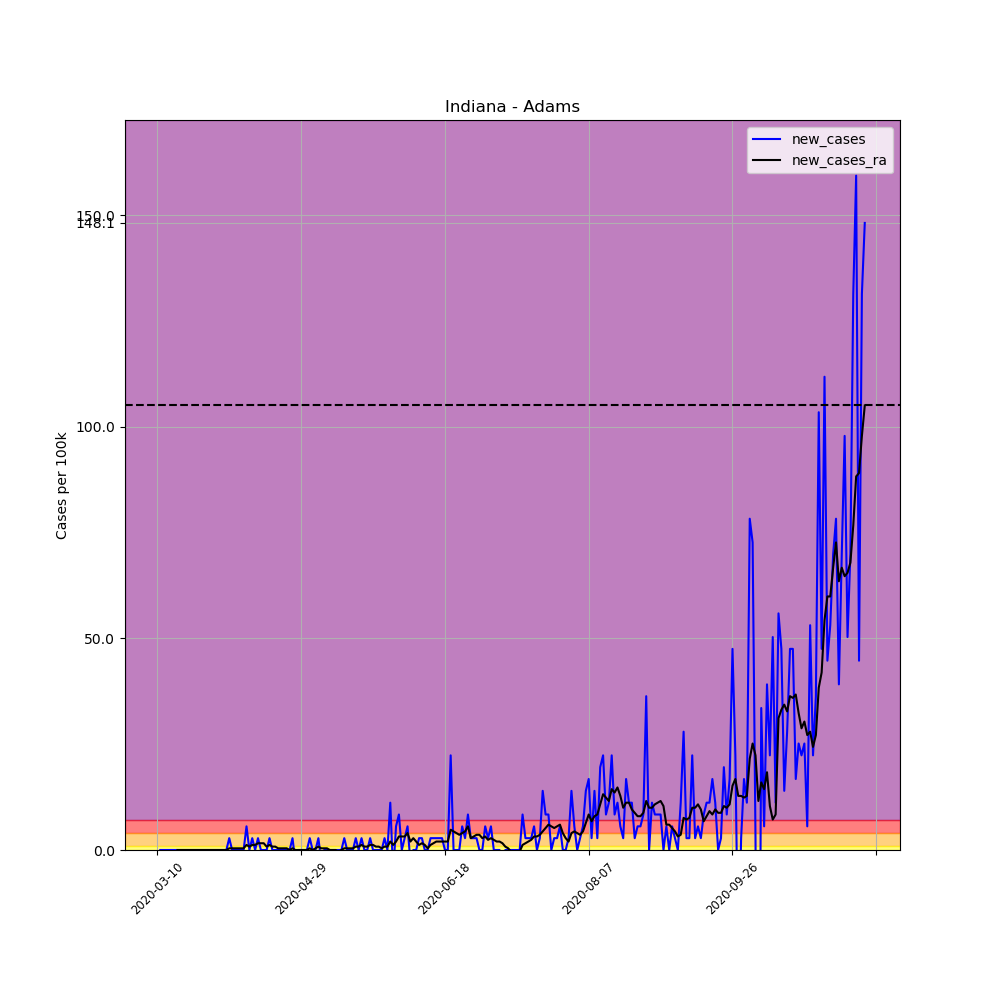

The data file committed next to this chart (first rows):
, date, county, state, fips, cases, deaths, COUNTY, STNAME, CTYNAME, POPESTIMATE2019, per_100k, per_100k_ra, new_cases, new_cases_ra
35804, 2020-03-10, Adams, Indiana, 18001, 1, 0, 1, Indiana, Adams, 35777, 2.795, , , 
35805, 2020-03-11, Adams, Indiana, 18001, 1, 0, 1, Indiana, Adams, 35777, 2.795, , 0.0, 
35806, 2020-03-12, Adams, Indiana, 18001, 1, 0, 1, Indiana, Adams, 35777, 2.795, , 0.0, 
35807, 2020-03-13, Adams, Indiana, 18001, 1, 0, 1, Indiana, Adams, 35777, 2.795, , 0.0, 
35808, 2020-03-14, Adams, Indiana, 18001, 1, 0, 1, Indiana, Adams, 35777, 2.795, , 0.0, 
35809, 2020-03-15, Adams, Indiana, 18001, 1, 0, 1, Indiana, Adams, 35777, 2.795, , 0.0, 
35810, 2020-03-16, Adams, Indiana, 18001, 1, 0, 1, Indiana, Adams, 35777, 2.795, 2.795, 0.0, 
35811, 2020-03-17, Adams, Indiana, 18001, 1, 0, 1, Indiana, Adams, 35777, 2.795, 2.795, 0.0, 0.0
35812, 2020-03-18, Adams, Indiana, 18001, 1, 0, 1, Indiana, Adams, 35777, 2.795, 2.795, 0.0, 0.0
35813, 2020-03-19, Adams, Indiana, 18001, 1, 0, 1, Indiana, Adams, 35777, 2.795, 2.795, 0.0, 0.0
35814, 2020-03-20, Adams, Indiana, 18001, 1, 0, 1, Indiana, Adams, 35777, 2.795, 2.795, 0.0, 0.0
35815, 2020-03-21, Adams, Indiana, 18001, 1, 0, 1, Indiana, Adams, 35777, 2.795, 2.795, 0.0, 0.0
35816, 2020-03-22, Adams, Indiana, 18001, 1, 0, 1, Indiana, Adams, 35777, 2.795, 2.795, 0.0, 0.0
35817, 2020-03-23, Adams, Indiana, 18001, 1, 0, 1, Indiana, Adams, 35777, 2.795, 2.795, 0.0, 0.0
35818, 2020-03-24, Adams, Indiana, 18001, 1, 0, 1, Indiana, Adams, 35777, 2.795, 2.795, 0.0, 0.0
35819, 2020-03-25, Adams, Indiana, 18001, 1, 0, 1, Indiana, Adams, 35777, 2.795, 2.795, 0.0, 0.0
35820, 2020-03-26, Adams, Indiana, 18001, 1, 0, 1, Indiana, Adams, 35777, 2.795, 2.795, 0.0, 0.0
35821, 2020-03-27, Adams, Indiana, 18001, 1, 0, 1, Indiana, Adams, 35777, 2.795, 2.795, 0.0, 0.0
35822, 2020-03-28, Adams, Indiana, 18001, 1, 0, 1, Indiana, Adams, 35777, 2.795, 2.795, 0.0, 0.0
35823, 2020-03-29, Adams, Indiana, 18001, 1, 0, 1, Indiana, Adams, 35777, 2.795, 2.795, 0.0, 0.0
35824, 2020-03-30, Adams, Indiana, 18001, 1, 0, 1, Indiana, Adams, 35777, 2.795, 2.795, 0.0, 0.0
35825, 2020-03-31, Adams, Indiana, 18001, 1, 0, 1, Indiana, Adams, 35777, 2.795, 2.795, 0.0, 0.0
35826, 2020-04-01, Adams, Indiana, 18001, 1, 0, 1, Indiana, Adams, 35777, 2.795, 2.795, 0.0, 0.0
35827, 2020-04-02, Adams, Indiana, 18001, 1, 0, 1, Indiana, Adams, 35777, 2.795, 2.795, 0.0, 0.0
35828, 2020-04-03, Adams, Indiana, 18001, 1, 0, 1, Indiana, Adams, 35777, 2.795, 2.795, 0.0, 0.0
35829, 2020-04-04, Adams, Indiana, 18001, 2, 0, 1, Indiana, Adams, 35777, 5.59, 3.194, 2.795, 0.3993
35830, 2020-04-05, Adams, Indiana, 18001, 2, 0, 1, Indiana, Adams, 35777, 5.59, 3.594, 0.0, 0.3993
35831, 2020-04-06, Adams, Indiana, 18001, 2, 0, 1, Indiana, Adams, 35777, 5.59, 3.993, 0.0, 0.3993
35832, 2020-04-07, Adams, Indiana, 18001, 2, 0, 1, Indiana, Adams, 35777, 5.59, 4.392, 0.0, 0.3993
35833, 2020-04-08, Adams, Indiana, 18001, 2, 0, 1, Indiana, Adams, 35777, 5.59, 4.792, 0.0, 0.3993
35834, 2020-04-09, Adams, Indiana, 18001, 2, 0, 1, Indiana, Adams, 35777, 5.59, 5.191, 0.0, 0.3993
35835, 2020-04-10, Adams, Indiana, 18001, 4, 0, 1, Indiana, Adams, 35777, 11.18, 6.389, 5.59, 1.198
35836, 2020-04-11, Adams, Indiana, 18001, 4, 0, 1, Indiana, Adams, 35777, 11.18, 7.187, 0.0, 0.7986
35837, 2020-04-12, Adams, Indiana, 18001, 5, 1, 1, Indiana, Adams, 35777, 13.98, 8.385, 2.795, 1.198
35838, 2020-04-13, Adams, Indiana, 18001, 5, 1, 1, Indiana, Adams, 35777, 13.98, 9.583, 0.0, 1.198
35839, 2020-04-14, Adams, Indiana, 18001, 6, 1, 1, Indiana, Adams, 35777, 16.77, 11.18, 2.795, 1.597
35840, 2020-04-15, Adams, Indiana, 18001, 6, 1, 1, Indiana, Adams, 35777, 16.77, 12.78, 0.0, 1.597
35841, 2020-04-16, Adams, Indiana, 18001, 6, 1, 1, Indiana, Adams, 35777, 16.77, 14.37, 0.0, 1.597
35842, 2020-04-17, Adams, Indiana, 18001, 6, 1, 1, Indiana, Adams, 35777, 16.77, 15.17, 0.0, 0.7986
35843, 2020-04-18, Adams, Indiana, 18001, 7, 1, 1, Indiana, Adams, 35777, 19.57, 16.37, 2.795, 1.198
35844, 2020-04-19, Adams, Indiana, 18001, 7, 1, 1, Indiana, Adams, 35777, 19.57, 17.17, 0.0, 0.7986
35845, 2020-04-20, Adams, Indiana, 18001, 7, 1, 1, Indiana, Adams, 35777, 19.57, 17.97, 0.0, 0.7986
35846, 2020-04-21, Adams, Indiana, 18001, 7, 1, 1, Indiana, Adams, 35777, 19.57, 18.37, 0.0, 0.3993
35847, 2020-04-22, Adams, Indiana, 18001, 7, 1, 1, Indiana, Adams, 35777, 19.57, 18.77, 0.0, 0.3993
35848, 2020-04-23, Adams, Indiana, 18001, 7, 1, 1, Indiana, Adams, 35777, 19.57, 19.17, 0.0, 0.3993
35849, 2020-04-24, Adams, Indiana, 18001, 7, 1, 1, Indiana, Adams, 35777, 19.57, 19.57, 0.0, 0.3993
35850, 2020-04-25, Adams, Indiana, 18001, 7, 1, 1, Indiana, Adams, 35777, 19.57, 19.57, 0.0, 2.5376526277146434e-16
35851, 2020-04-26, Adams, Indiana, 18001, 8, 1, 1, Indiana, Adams, 35777, 22.36, 19.96, 2.795, 0.3993
35852, 2020-04-27, Adams, Indiana, 18001, 7, 1, 1, Indiana, Adams, 35777, 19.57, 19.96, -2.795, 2.5376526277146434e-16
35853, 2020-04-28, Adams, Indiana, 18001, 7, 1, 1, Indiana, Adams, 35777, 19.57, 19.96, 0.0, 2.5376526277146434e-16
35854, 2020-04-29, Adams, Indiana, 18001, 7, 1, 1, Indiana, Adams, 35777, 19.57, 19.96, 0.0, 2.5376526277146434e-16
35855, 2020-04-30, Adams, Indiana, 18001, 7, 1, 1, Indiana, Adams, 35777, 19.57, 19.96, 0.0, 2.5376526277146434e-16
35856, 2020-05-01, Adams, Indiana, 18001, 7, 1, 1, Indiana, Adams, 35777, 19.57, 19.96, 0.0, 2.5376526277146434e-16
35857, 2020-05-02, Adams, Indiana, 18001, 8, 1, 1, Indiana, Adams, 35777, 22.36, 20.36, 2.795, 0.3993
35858, 2020-05-03, Adams, Indiana, 18001, 8, 1, 1, Indiana, Adams, 35777, 22.36, 20.36, 0.0, 2.5376526277146434e-16
35859, 2020-05-04, Adams, Indiana, 18001, 8, 1, 1, Indiana, Adams, 35777, 22.36, 20.76, 0.0, 0.3993
35860, 2020-05-05, Adams, Indiana, 18001, 9, 1, 1, Indiana, Adams, 35777, 25.16, 21.56, 2.795, 0.7986
35861, 2020-05-06, Adams, Indiana, 18001, 8, 1, 1, Indiana, Adams, 35777, 22.36, 21.96, -2.795, 0.3993
35862, 2020-05-07, Adams, Indiana, 18001, 8, 1, 1, Indiana, Adams, 35777, 22.36, 22.36, 0.0, 0.3993
35863, 2020-05-08, Adams, Indiana, 18001, 8, 1, 1, Indiana, Adams, 35777, 22.36, 22.76, 0.0, 0.3993
... 187 more rows
